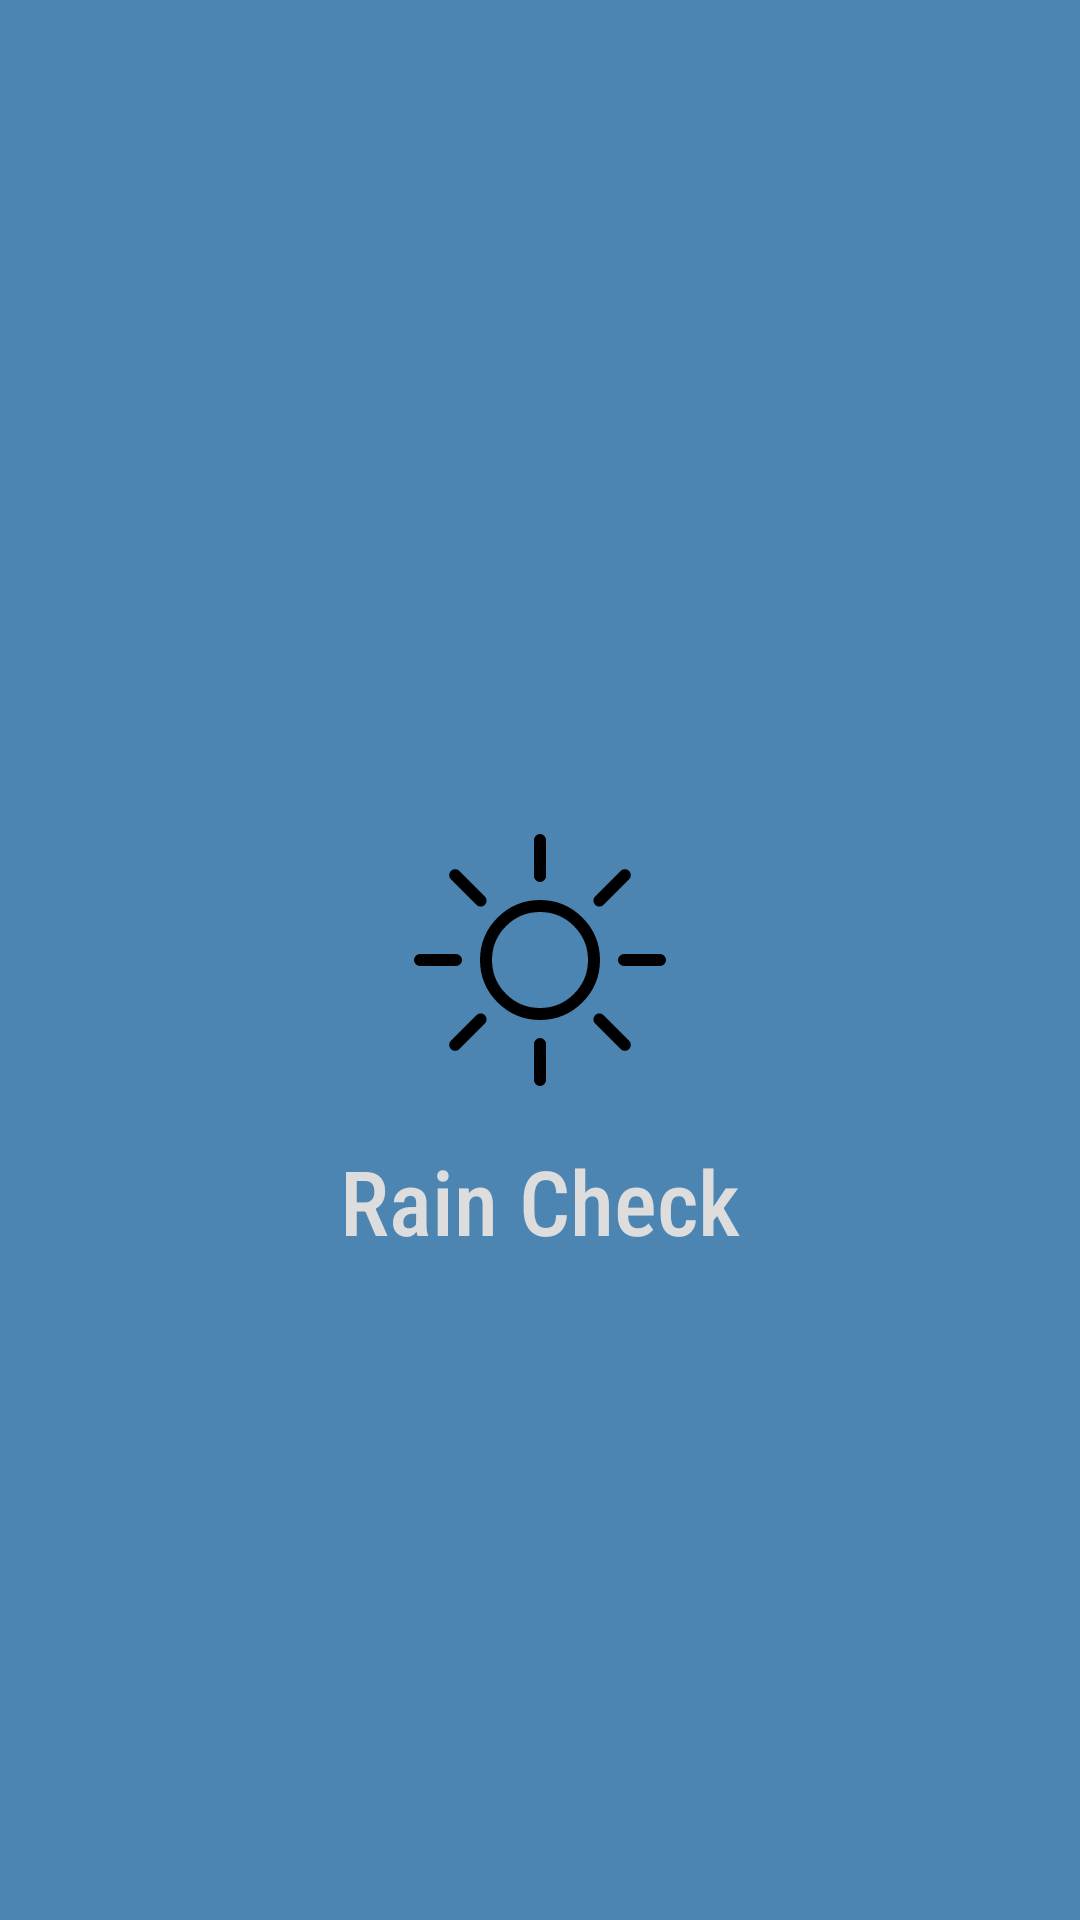

Layout XML and referenced resources for this Android screen:
<!-- AndroidManifest.xml: application theme AppTheme -->
<!-- res/layout/activity_launcher.xml -->
<?xml version="1.0" encoding="utf-8"?>
<RelativeLayout xmlns:android="http://schemas.android.com/apk/res/android"
    xmlns:app="http://schemas.android.com/apk/res-auto"
    xmlns:tools="http://schemas.android.com/tools"
    android:layout_width="match_parent"
    android:layout_height="match_parent"
    android:background="#aa5bb0f3"
    tools:context=".LauncherActivity">

    <ImageView
        android:id="@+id/launcher_icon"
        android:layout_width="100dp"
        android:layout_height="100dp"
        android:layout_centerInParent="true"
        android:src="@drawable/ic_sun"
        app:tint="#000000" />

    <TextView
        android:layout_width="wrap_content"
        android:layout_height="wrap_content"
        android:layout_centerHorizontal="true"
        android:layout_below="@+id/launcher_icon"
        android:layout_marginTop="10dp"
        android:text="Rain Check"
        android:textSize="30sp"
        android:textColor="#dddddd"
        android:fontFamily="sans-serif-condensed-medium"
        />

</RelativeLayout>
<!-- resources referenced by this layout -->
<resources>
  <!-- drawable ic_sun (drawable) -->
  <vector xmlns:android="http://schemas.android.com/apk/res/android"
      android:width="50dp"
      android:height="50dp"
      android:viewportWidth="50"
      android:viewportHeight="50">
    <path
        android:pathData="M25,16c4.963,0 9,4.038 9,9 0,4.963 -4.037,9 -9,9 -4.962,0 -9,-4.037 -9,-9C16,20.038 20.038,16 25,16M25,45L25,39M25,11L25,5M5,25L11,25M39,25L45,25M10.858,39.143L15.101,34.9M34.899,15.102L39.143,10.858M10.858,10.858L15.101,15.102M34.899,34.9L39.143,39.143"
        android:strokeWidth="2"
        android:fillColor="#00000000"
        android:strokeColor="#000000"
        android:strokeLineCap="round"/>
  </vector>
  <style name="AppTheme" parent="Theme.Design.NoActionBar">
      </style>
</resources>
